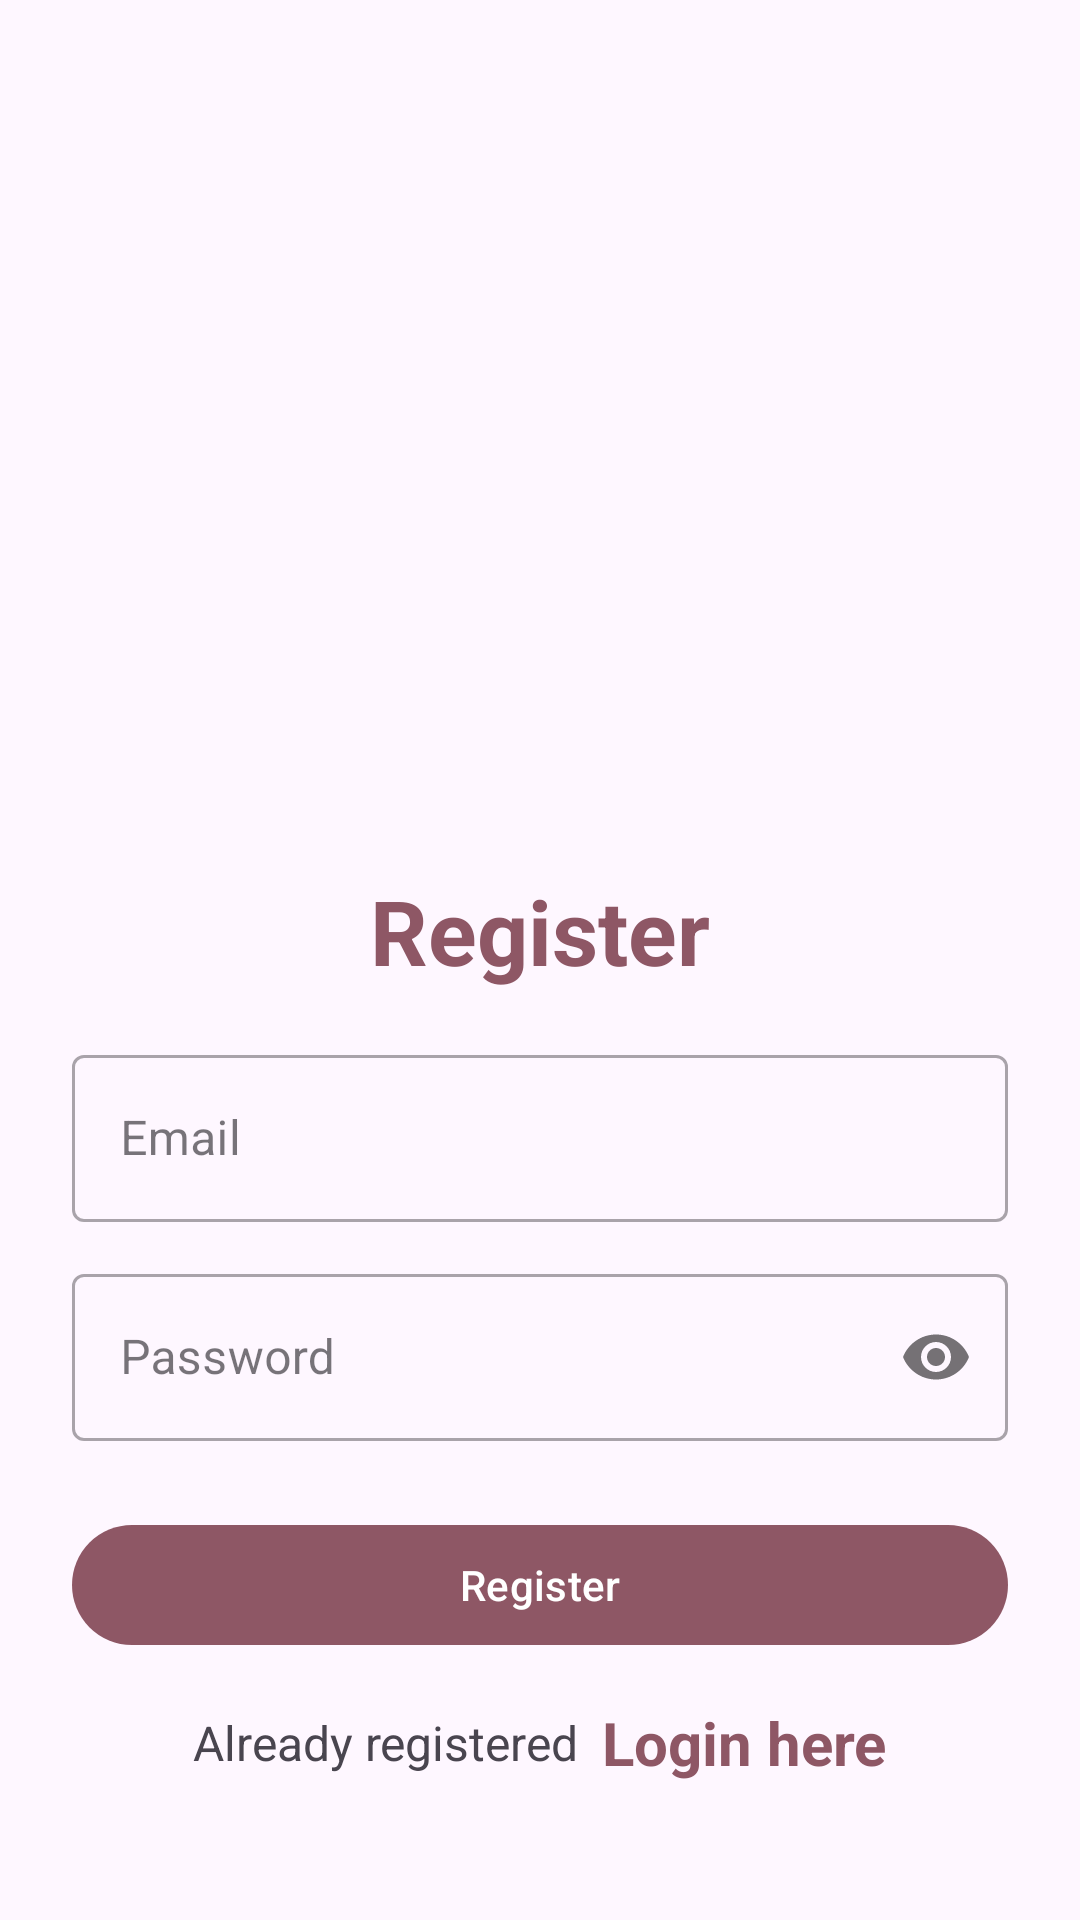

The Android layout XML behind this screen, and the referenced resources:
<!-- AndroidManifest.xml: application theme Theme.Get_Hitched -->
<!-- res/layout/activity_register.xml -->
<?xml version="1.0" encoding="utf-8"?>
<LinearLayout xmlns:android="http://schemas.android.com/apk/res/android"
    xmlns:app="http://schemas.android.com/apk/res-auto"
    xmlns:tools="http://schemas.android.com/tools"
    android:layout_width="match_parent"
    android:layout_height="match_parent"
    android:orientation="vertical"
    android:padding="24dp"
    tools:context=".RegisterActivity">

    <ImageView
        android:id="@+id/imageView"
        android:layout_width="200dp"
        android:layout_height="200dp"
        android:layout_gravity="center"
        android:layout_marginTop="25dp"
        android:src="@drawable/login"/>

    <LinearLayout
        android:layout_width="match_parent"
        android:layout_height="match_parent"
        android:orientation="vertical"
        android:layout_gravity="center"
        android:layout_marginTop="25dp">

        <TextView
            android:layout_width="match_parent"
            android:layout_height="wrap_content"
            android:text="Register"
            android:textSize="30sp"
            android:textStyle="bold"
            android:textColor="@color/primary"
            android:gravity="center_horizontal"
            android:layout_marginVertical="16dp"/>


        <com.google.android.material.textfield.TextInputLayout
            android:layout_width="match_parent"
            style="@style/Widget.MaterialComponents.TextInputLayout.OutlinedBox"
            android:layout_height="wrap_content">

            <com.google.android.material.textfield.TextInputEditText
                android:id="@+id/etRegEmail"
                android:layout_width="match_parent"
                android:layout_height="wrap_content"
                android:hint="Email"
                android:inputType="textEmailAddress"/>
        </com.google.android.material.textfield.TextInputLayout>


        <com.google.android.material.textfield.TextInputLayout
            android:layout_width="match_parent"
            style="@style/Widget.MaterialComponents.TextInputLayout.OutlinedBox"
            android:layout_height="wrap_content"
            app:passwordToggleEnabled="true"
            android:layout_marginTop="12dp">

            <com.google.android.material.textfield.TextInputEditText
                android:id="@+id/etRegPass"
                android:layout_width="match_parent"
                android:layout_height="wrap_content"
                android:hint="Password"
                android:inputType="textPassword"/>
        </com.google.android.material.textfield.TextInputLayout>

        <com.google.android.material.button.MaterialButton
            android:id="@+id/btnRegister"
            android:layout_width="match_parent"
            android:layout_height="wrap_content"
            android:layout_marginTop="24dp"
            android:text="Register"/>

        <LinearLayout
            android:layout_width="match_parent"
            android:layout_height="wrap_content"
            android:layout_marginTop="15dp"
            android:gravity="center"
            android:orientation="horizontal">

            <TextView
                android:layout_width="wrap_content"
                android:layout_height="wrap_content"
                android:text="Already registered"
                android:textSize="16sp"/>

            <TextView
                android:id="@+id/tvLoginHere"
                android:layout_width="wrap_content"
                android:layout_height="wrap_content"
                android:layout_marginLeft="8dp"
                android:text="Login here"
                android:textColor="@color/primary"
                android:textStyle="bold"
                android:textSize="20sp"/>

        </LinearLayout>

    </LinearLayout>

</LinearLayout>
<!-- resources referenced by this layout -->
<resources>
  <color name="primary">#8E5765</color>
  <style name="Theme.Get_Hitched" parent="Base.Theme.Get_Hitched" />
  <style name="Base.Theme.Get_Hitched" parent="Theme.Material3.DayNight.NoActionBar">
          <item name="colorPrimary">@color/primary</item>
      </style>
</resources>
